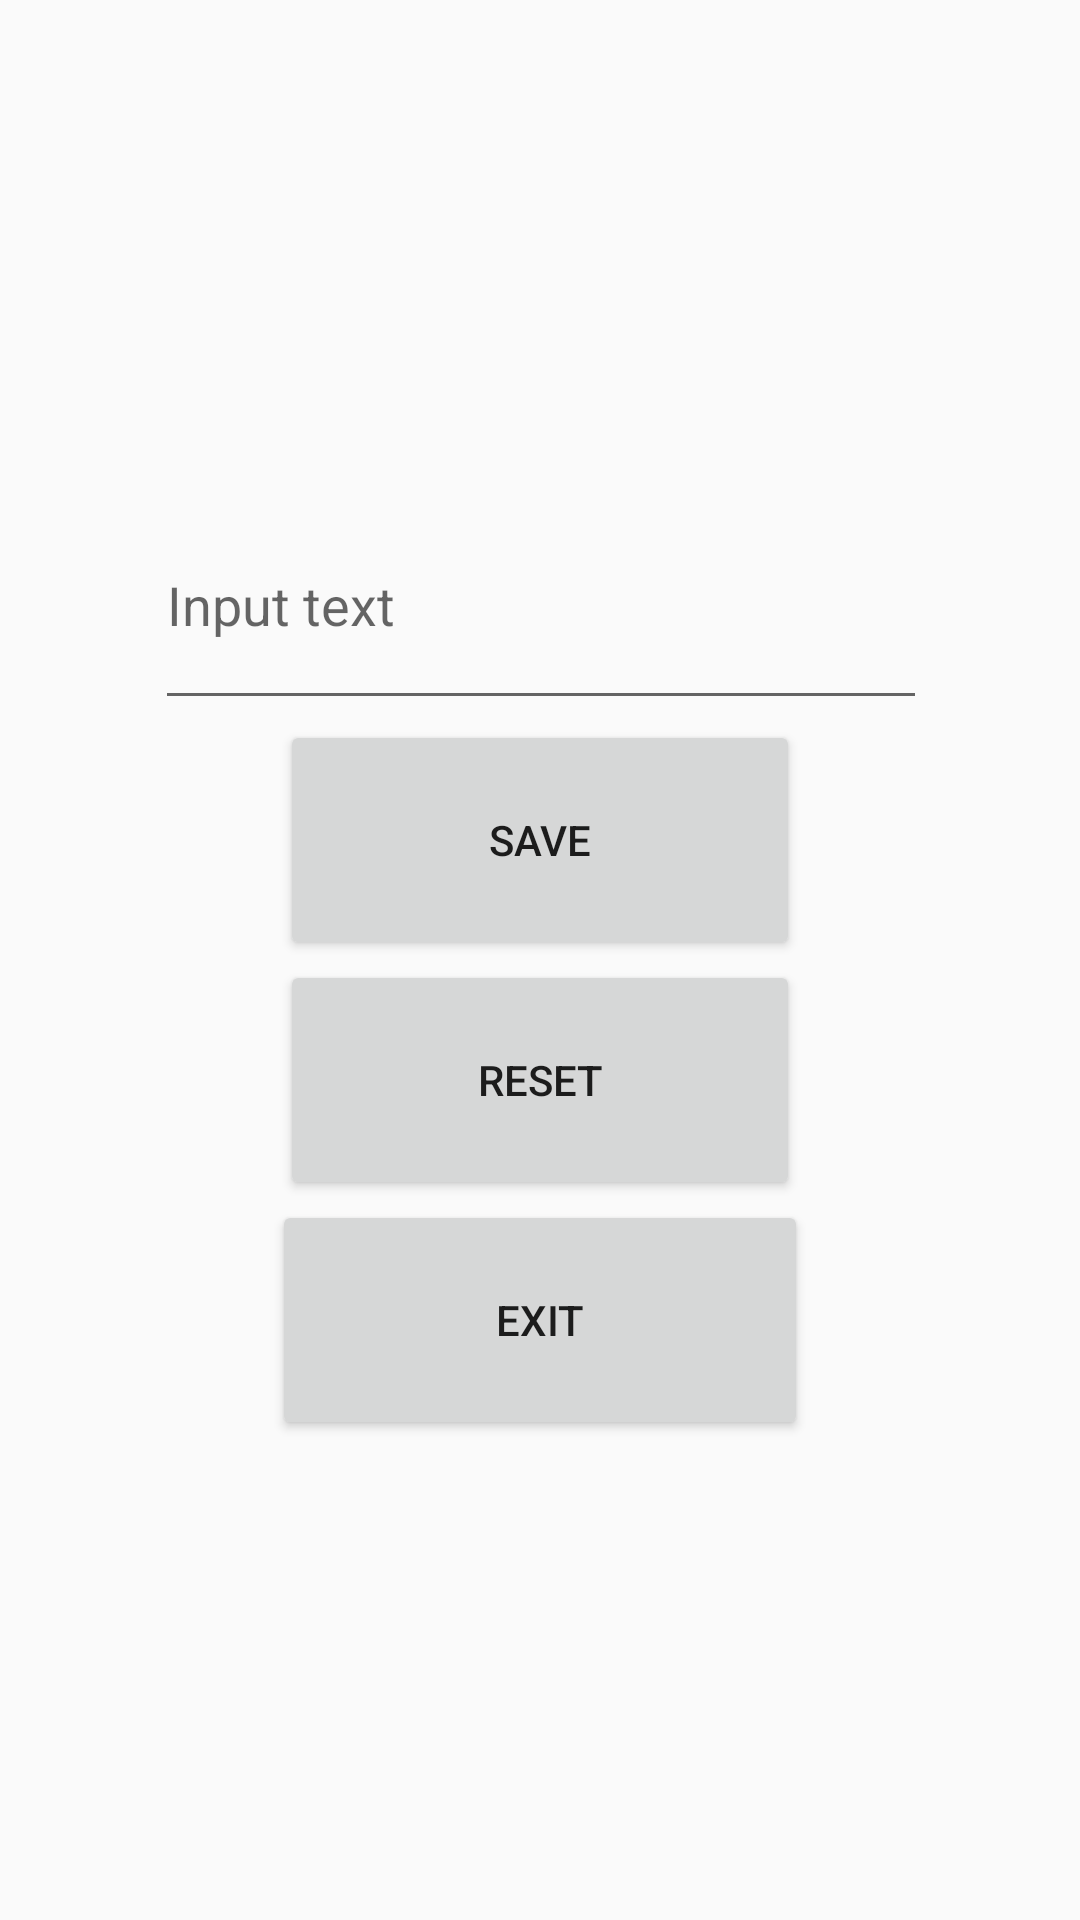

Android layout source for this screen:
<!-- AndroidManifest.xml: application theme Theme.AppCompat.DayNight.DarkActionBar -->
<!-- res/layout/activity_main.xml -->
<?xml version="1.0" encoding="utf-8"?>
<LinearLayout xmlns:android="http://schemas.android.com/apk/res/android"
    xmlns:app="http://schemas.android.com/apk/res-auto"
    xmlns:tools="http://schemas.android.com/tools"
    android:id="@+id/main"
    android:layout_width="match_parent"
    android:layout_height="match_parent"
    android:orientation="vertical"
    tools:context=".MainActivity">

    <Space
        android:layout_width="match_parent"
        android:layout_height="match_parent"
        android:layout_weight="1" />

    <LinearLayout
        android:layout_width="match_parent"
        android:layout_height="match_parent"
        android:layout_weight="1"
        android:orientation="horizontal">

        <Space
            android:layout_width="match_parent"
            android:layout_height="match_parent"
            android:layout_weight="3" />

        <TextView
            android:id="@+id/TV1"
            android:layout_width="match_parent"
            android:layout_height="match_parent"
            android:layout_weight="1" />

        <Space
            android:layout_width="match_parent"
            android:layout_height="match_parent"
            android:layout_weight="3" />
    </LinearLayout>

    <LinearLayout
        android:layout_width="match_parent"
        android:layout_height="match_parent"
        android:layout_weight="1"
        android:orientation="horizontal">

        <Space
            android:layout_width="match_parent"
            android:layout_height="match_parent"
            android:layout_weight="3" />

        <EditText
            android:id="@+id/textEnter"
            android:layout_width="match_parent"
            android:layout_height="match_parent"
            android:layout_weight="1"
            android:ems="10"
            android:hint="Input text"
            android:inputType="text" />

        <Space
            android:layout_width="match_parent"
            android:layout_height="match_parent"
            android:layout_weight="3" />
    </LinearLayout>

    <LinearLayout
        android:layout_width="match_parent"
        android:layout_height="match_parent"
        android:layout_weight="1"
        android:orientation="horizontal">

        <Space
            android:layout_width="match_parent"
            android:layout_height="match_parent"
            android:layout_weight="1" />

        <Button
            android:id="@+id/rfBtn"
            android:layout_width="match_parent"
            android:layout_height="match_parent"
            android:layout_weight="0.7"
            android:onClick="Save"
            android:text="Save" />

        <Space
            android:layout_width="match_parent"
            android:layout_height="match_parent"
            android:layout_weight="1" />
    </LinearLayout>

    <LinearLayout
        android:layout_width="match_parent"
        android:layout_height="match_parent"
        android:layout_weight="1"
        android:orientation="horizontal">

        <Space
            android:layout_width="match_parent"
            android:layout_height="match_parent"
            android:layout_weight="1" />

        <Button
            android:id="@+id/txtBtn"
            android:layout_width="match_parent"
            android:layout_height="match_parent"
            android:layout_weight="0.7"
            android:onClick="Reset"
            android:text="Reset" />

        <Space
            android:layout_width="match_parent"
            android:layout_height="match_parent"
            android:layout_weight="1" />
    </LinearLayout>

    <LinearLayout
        android:layout_width="match_parent"
        android:layout_height="match_parent"
        android:layout_weight="1"
        android:orientation="horizontal">

        <Space
            android:layout_width="wrap_content"
            android:layout_height="wrap_content"
            android:layout_weight="1" />

        <Button
            android:id="@+id/button"
            android:layout_width="wrap_content"
            android:layout_height="match_parent"
            android:layout_weight="1"
            android:onClick="Exit"
            android:text="Exit" />

        <Space
            android:layout_width="wrap_content"
            android:layout_height="wrap_content"
            android:layout_weight="1" />
    </LinearLayout>

    <Space
        android:layout_width="match_parent"
        android:layout_height="match_parent"
        android:layout_weight="1" />

    <Space
        android:layout_width="match_parent"
        android:layout_height="match_parent"
        android:layout_weight="1" />

</LinearLayout>
<!-- resources referenced by this layout -->
<resources>

</resources>
